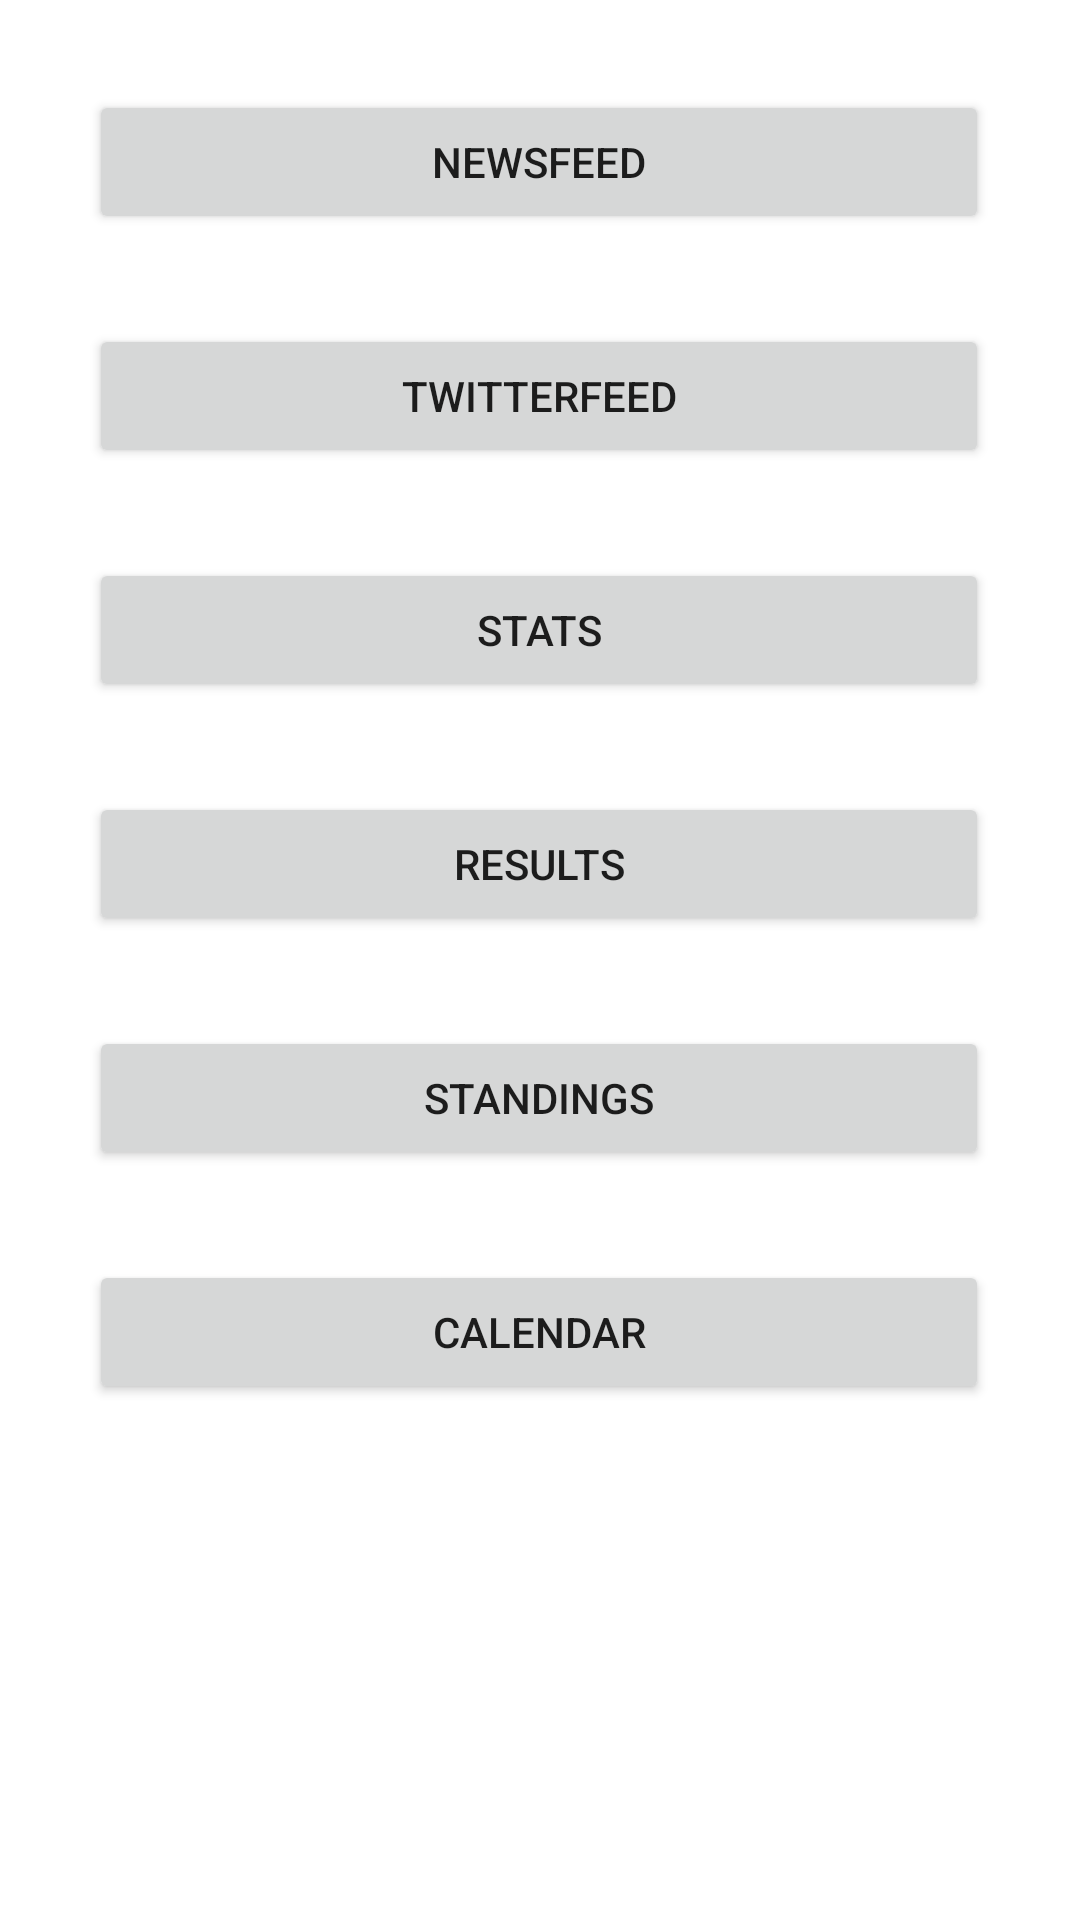

Write the Android layout XML for this screen, with the resource values it uses.
<!-- AndroidManifest.xml: application theme Theme.F1app -->
<!-- res/layout/activity_main.xml -->
<?xml version="1.0" encoding="utf-8"?>

<androidx.constraintlayout.widget.ConstraintLayout xmlns:android="http://schemas.android.com/apk/res/android"
    xmlns:app="http://schemas.android.com/apk/res-auto"
    xmlns:tools="http://schemas.android.com/tools"
    android:layout_width="match_parent"
    android:layout_height="match_parent"
    tools:context=".MainActivity">


    <Button
        android:id="@+id/button"
        android:layout_width="300dp"
        android:layout_height="wrap_content"
        android:layout_marginStart="55dp"
        android:layout_marginLeft="55dp"
        android:layout_marginTop="30dp"
        android:layout_marginEnd="56dp"
        android:layout_marginRight="56dp"
        android:text="NewsFeed"
        app:layout_constraintEnd_toEndOf="parent"
        app:layout_constraintStart_toStartOf="parent"
        app:layout_constraintTop_toTopOf="parent" />

    <Button
        android:id="@+id/button2"
        android:layout_width="300dp"
        android:layout_height="wrap_content"
        android:layout_marginStart="55dp"
        android:layout_marginLeft="55dp"
        android:layout_marginTop="30dp"
        android:layout_marginEnd="56dp"
        android:layout_marginRight="56dp"
        android:text="TwitterFeed"
        app:layout_constraintEnd_toEndOf="parent"
        app:layout_constraintStart_toStartOf="parent"
        app:layout_constraintTop_toBottomOf="@+id/button" />

    <Button
        android:id="@+id/button3"
        android:layout_width="300dp"
        android:layout_height="wrap_content"
        android:layout_marginStart="55dp"
        android:layout_marginLeft="55dp"
        android:layout_marginTop="30dp"
        android:layout_marginEnd="56dp"
        android:layout_marginRight="56dp"
        android:text="Stats"
        app:layout_constraintEnd_toEndOf="parent"
        app:layout_constraintStart_toStartOf="parent"
        app:layout_constraintTop_toBottomOf="@+id/button2" />

    <Button
        android:id="@+id/button4"
        android:layout_width="300dp"
        android:layout_height="wrap_content"
        android:layout_marginStart="55dp"
        android:layout_marginLeft="55dp"
        android:layout_marginTop="30dp"
        android:layout_marginEnd="56dp"
        android:layout_marginRight="56dp"
        android:text="Calendar"
        app:layout_constraintEnd_toEndOf="parent"
        app:layout_constraintStart_toStartOf="parent"
        app:layout_constraintTop_toBottomOf="@+id/button7" />

    <Button
        android:id="@+id/button5"
        android:layout_width="300dp"
        android:layout_height="wrap_content"
        android:layout_marginStart="55dp"
        android:layout_marginLeft="55dp"
        android:layout_marginTop="30dp"
        android:layout_marginEnd="56dp"
        android:layout_marginRight="56dp"
        android:text="Results"
        app:layout_constraintEnd_toEndOf="parent"
        app:layout_constraintStart_toStartOf="parent"
        app:layout_constraintTop_toBottomOf="@+id/button3" />

    <Button
        android:id="@+id/button7"
        android:layout_width="300dp"
        android:layout_height="wrap_content"
        android:layout_marginStart="55dp"
        android:layout_marginLeft="55dp"
        android:layout_marginTop="30dp"
        android:layout_marginEnd="56dp"
        android:layout_marginRight="56dp"
        android:text="Standings"
        app:layout_constraintEnd_toEndOf="parent"
        app:layout_constraintStart_toStartOf="parent"
        app:layout_constraintTop_toBottomOf="@+id/button5" />

</androidx.constraintlayout.widget.ConstraintLayout>
<!-- resources referenced by this layout -->
<resources>
  <style name="Theme.F1app" parent="Theme.MaterialComponents.DayNight.DarkActionBar">
          
          <item name="colorPrimary">@color/purple_500</item>
          <item name="colorPrimaryVariant">@color/purple_700</item>
          <item name="colorOnPrimary">@color/white</item>
          
          <item name="colorSecondary">@color/teal_200</item>
          <item name="colorSecondaryVariant">@color/teal_700</item>
          <item name="colorOnSecondary">@color/black</item>
          
          <item name="android:statusBarColor" tools:targetApi="l">?attr/colorPrimaryVariant</item>
          
      </style>
  <!-- not gathered from this repository: default colours our renderer supplied (Android Studio template values) -->
  <color name="purple_500">#FF6200EE</color>
  <color name="purple_700">#FF3700B3</color>
  <color name="teal_200">#FF03DAC5</color>
  <color name="teal_700">#FF018786</color>
  <color name="black">#FF000000</color>
  <color name="white">#FFFFFFFF</color>
</resources>
